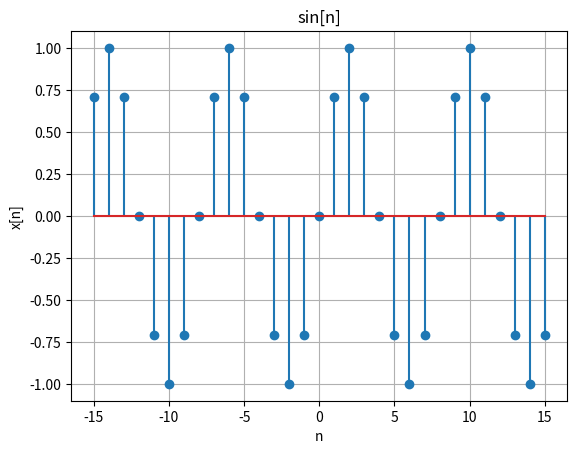
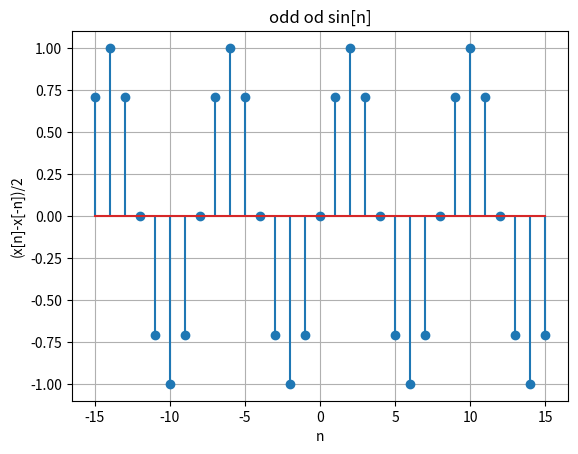

These figures' Python source, in order:
import numpy as np
import matplotlib.pyplot as plt

x1 = np.linspace(-15, 15, 31)

plt.figure(1)
y1 = np.sin((np.pi/4)*x1)
plt.stem(x1, y1)
plt.xlabel('n')
plt.ylabel('x[n]')
plt.title("sin[n]")
plt.grid()
##################################
plt.figure(2)
y2 = (np.sin((np.pi/4)*x1)-np.sin((np.pi/4)*(-x1)))/2
plt.stem(x1, y2)
plt.title("odd od sin[n]")
plt.xlabel('n')
plt.ylabel('(x[n]-x[-n])/2')
plt.grid()
################################
plt.show()
